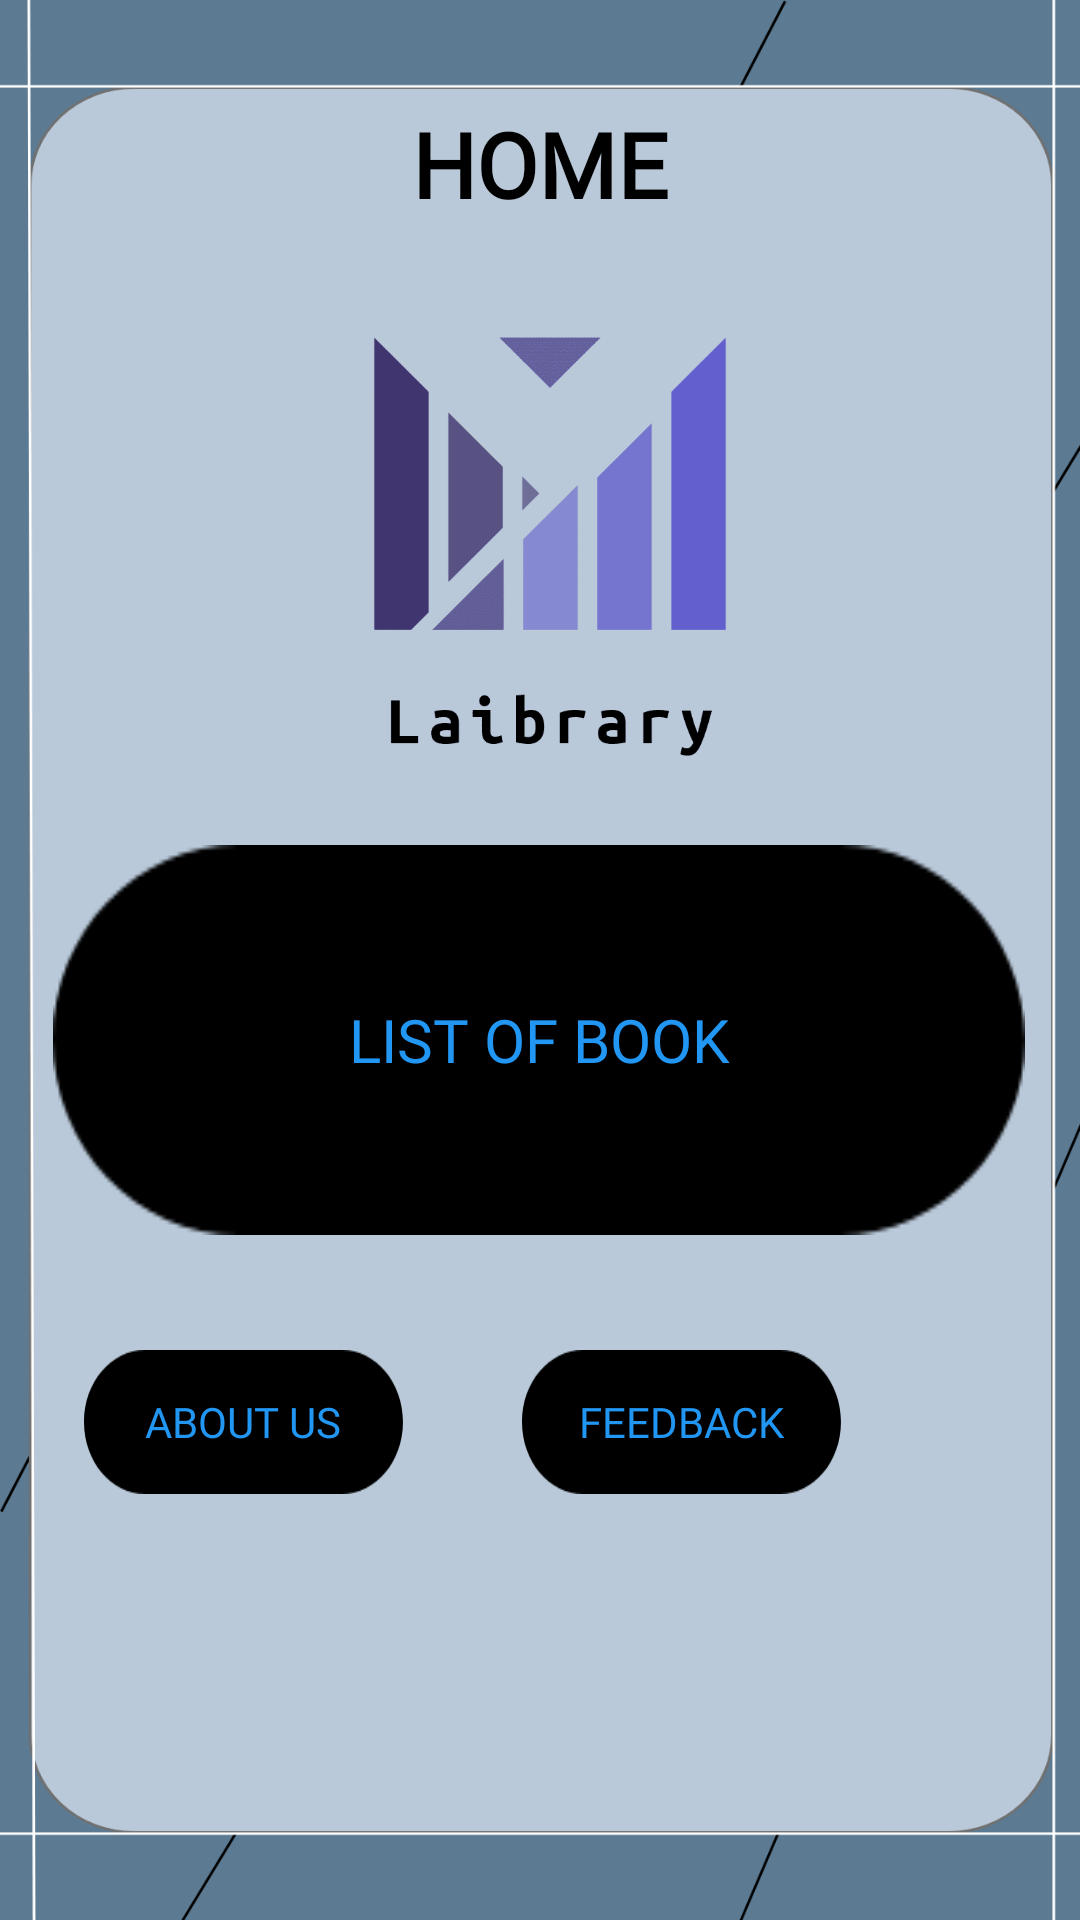

Produce the Android XML layout that renders to this screen, including the resource entries it uses.
<!-- AndroidManifest.xml: application theme Theme.Laibrary -->
<!-- res/layout/fragment_home.xml -->
<?xml version="1.0" encoding="utf-8"?>
<androidx.constraintlayout.widget.ConstraintLayout xmlns:android="http://schemas.android.com/apk/res/android"
    xmlns:app="http://schemas.android.com/apk/res-auto"
    xmlns:tools="http://schemas.android.com/tools"
    android:layout_width="match_parent"
    android:layout_height="match_parent"
    android:background="@drawable/background3"
    tools:context=".ui.home.HomeFragment">

    <Button
        android:id="@+id/btnFeedback"
        android:layout_width="wrap_content"
        android:layout_height="wrap_content"
        android:background="@drawable/component35"
        android:fontFamily="@font/architects_daughter"
        android:text="Feedback"
        android:textColor="#2196F3"
        app:backgroundTint="#000000"
        app:icon="@android:drawable/ic_menu_edit"
        app:layout_constraintBottom_toBottomOf="parent"
        app:layout_constraintEnd_toEndOf="parent"
        app:layout_constraintHorizontal_bias="0.333"
        app:layout_constraintStart_toEndOf="@+id/btnAboutUs"
        app:layout_constraintTop_toBottomOf="@+id/btnListOfBook"
        app:layout_constraintVertical_bias="0.213" />

    <Button
        android:id="@+id/btnListOfBook"
        android:layout_width="324dp"
        android:layout_height="130dp"
        android:background="@drawable/component35"
        android:fontFamily="@font/architects_daughter"
        android:text="List of Book"
        android:textAlignment="center"
        android:textColor="#2196F3"
        android:textSize="20sp"
        app:backgroundTint="#000000"
        app:icon="@android:drawable/ic_dialog_dialer"
        app:layout_constraintBottom_toBottomOf="parent"
        app:layout_constraintEnd_toEndOf="parent"
        app:layout_constraintHorizontal_bias="0.492"
        app:layout_constraintStart_toStartOf="parent"
        app:layout_constraintTop_toTopOf="parent"
        app:layout_constraintVertical_bias="0.552" />

    <Button
        android:id="@+id/btnAboutUs"
        android:layout_width="wrap_content"
        android:layout_height="wrap_content"
        android:background="@drawable/component35"
        android:fontFamily="@font/architects_daughter"
        android:text="About Us"
        android:textColor="#2196F3"
        app:backgroundTint="#000000"
        app:icon="@android:drawable/ic_dialog_info"
        app:layout_constraintBottom_toBottomOf="parent"
        app:layout_constraintEnd_toEndOf="parent"
        app:layout_constraintHorizontal_bias="0.111"
        app:layout_constraintStart_toStartOf="parent"
        app:layout_constraintTop_toBottomOf="@+id/btnListOfBook"
        app:layout_constraintVertical_bias="0.213" />

    <TextView
        android:id="@+id/textView15"
        android:layout_width="wrap_content"
        android:layout_height="wrap_content"
        android:fontFamily="@font/architects_daughter"
        android:text="HOME"
        android:textColor="#000000"
        android:textSize="30dp"
        android:textStyle="bold"
        app:layout_constraintBottom_toBottomOf="parent"
        app:layout_constraintEnd_toEndOf="parent"
        app:layout_constraintStart_toStartOf="parent"
        app:layout_constraintTop_toTopOf="parent"
        app:layout_constraintVertical_bias="0.057" />

    <ImageView
        android:id="@+id/imageView"
        android:layout_width="388dp"
        android:layout_height="290dp"
        android:src="@drawable/logo_transparent"
        app:layout_constraintBottom_toBottomOf="parent"
        app:layout_constraintEnd_toEndOf="parent"
        app:layout_constraintHorizontal_bias="0.4"
        app:layout_constraintStart_toStartOf="parent"
        app:layout_constraintTop_toTopOf="parent"
        app:layout_constraintVertical_bias="0.141" />

</androidx.constraintlayout.widget.ConstraintLayout>
<!-- resources referenced by this layout -->
<resources>
  <!-- drawable background3: png bitmap (drawable-hdpi, 27758 bytes) -->
  <!-- drawable component35: png bitmap (drawable-hdpi, 1555 bytes) -->
  <!-- drawable logo_transparent: png bitmap (drawable, 6603 bytes) -->
  <style name="Theme.Laibrary" parent="Theme.MaterialComponents.DayNight.DarkActionBar">
          
          <item name="colorPrimary">@color/purple_500</item>
          <item name="colorPrimaryVariant">@color/purple_700</item>
          <item name="colorOnPrimary">@color/white</item>
          
          <item name="colorSecondary">@color/teal_200</item>
          <item name="colorSecondaryVariant">@color/teal_700</item>
          <item name="colorOnSecondary">@color/black</item>
          
          <item name="android:statusBarColor" tools:targetApi="l">?attr/colorPrimaryVariant</item>
          
      </style>
  <color name="purple_500">#8ac5d4</color>
  <color name="purple_700">#FF3700B3</color>
  <color name="white">#FFFFFFFF</color>
  <color name="teal_200">#FF03DAC5</color>
  <color name="teal_700">#FF018786</color>
  <color name="black">#FF000000</color>
</resources>
